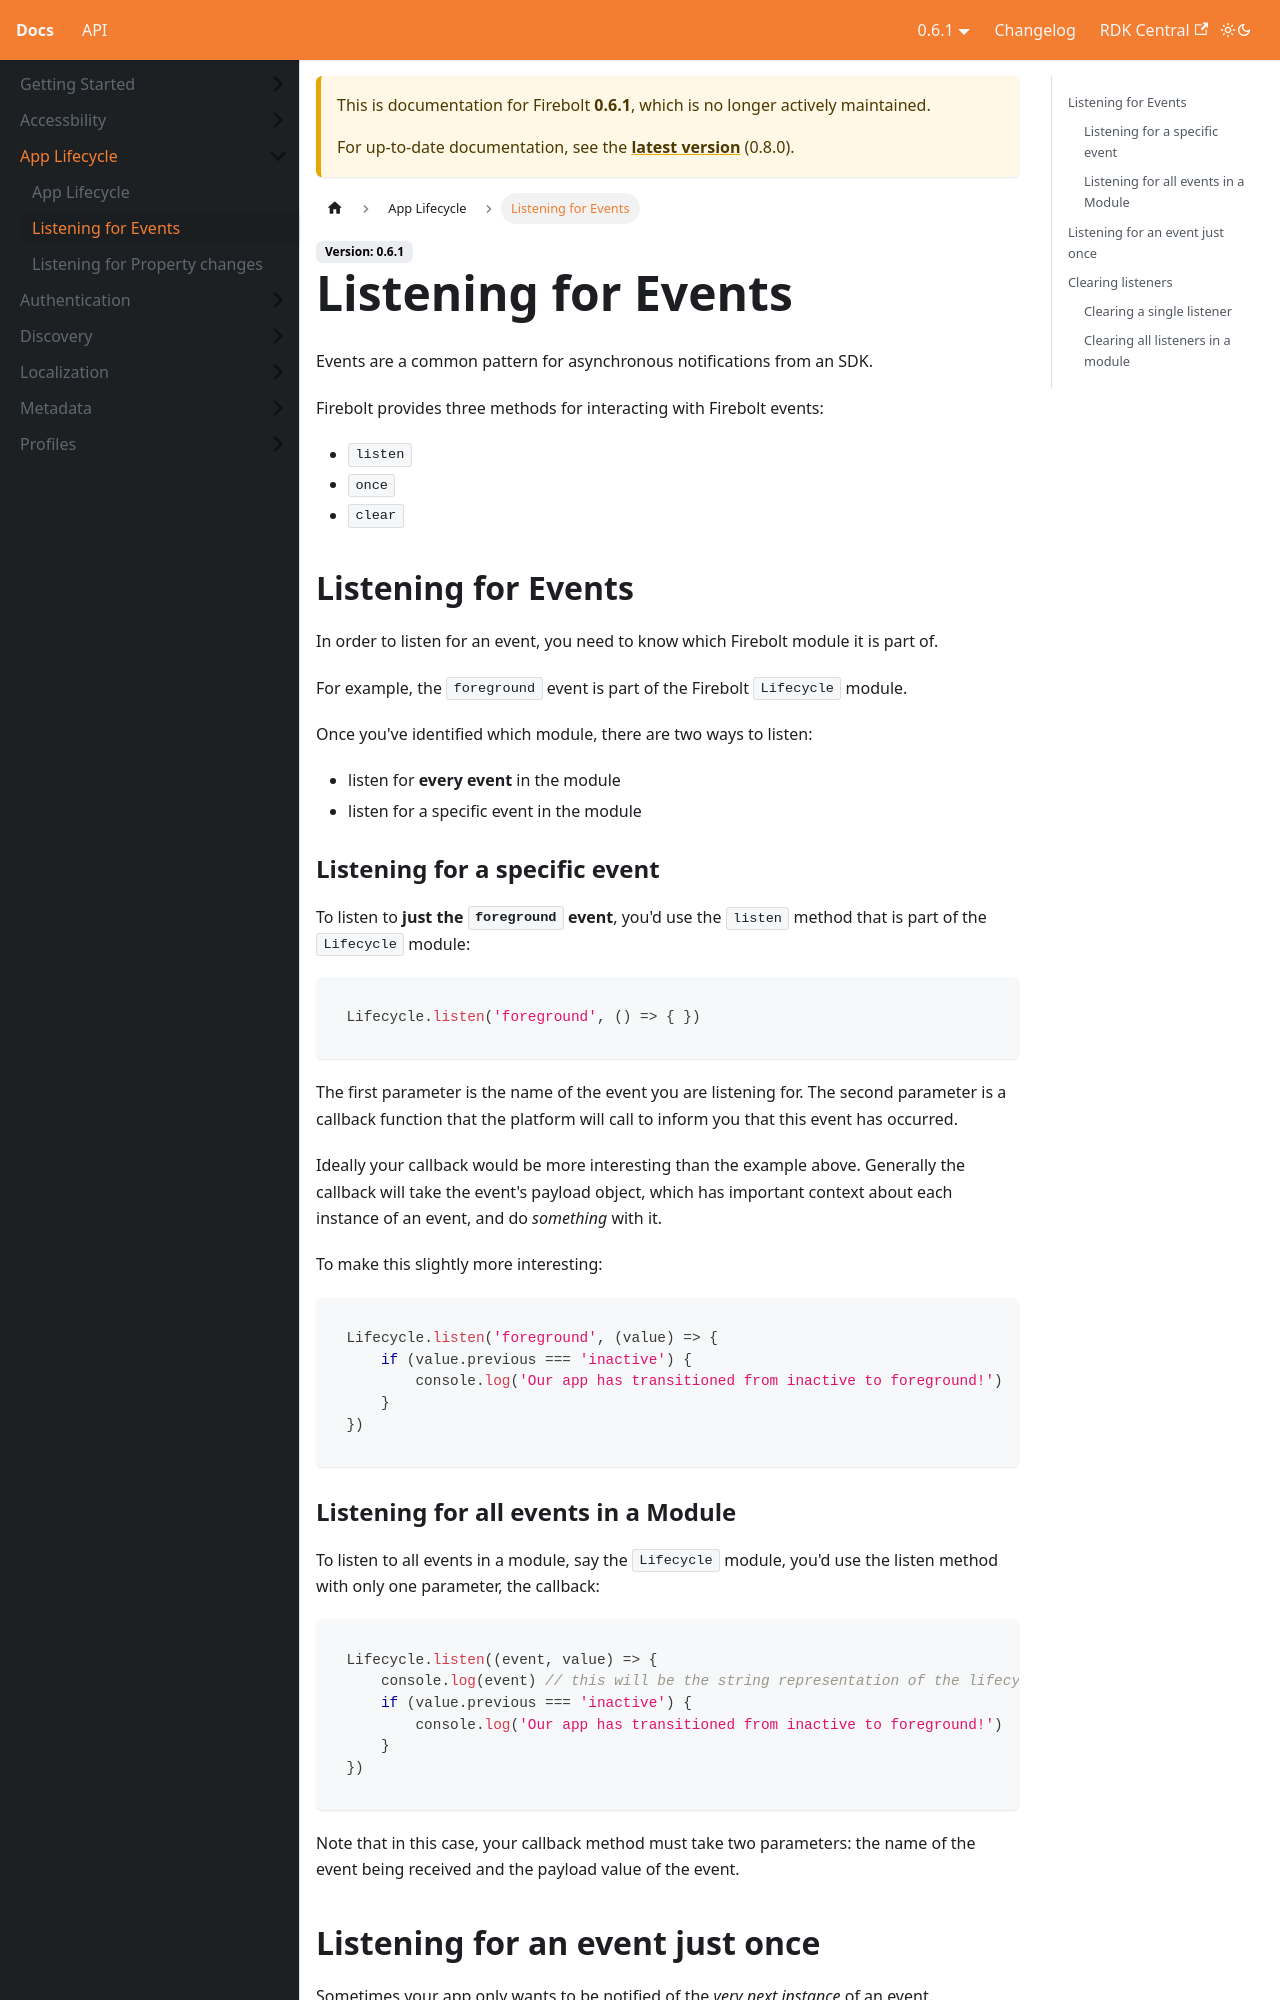

repository: rdkcentral/firebolt-documentation · page: docs/0.6.1/firebolt_docs/app-lifecycle/listening-for-events/index.html · generator: docusaurus

# Listening for Events 

Events are a common pattern for asynchronous notifications from an SDK.

Firebolt provides three methods for interacting with Firebolt events:

- `listen`
- `once`
- `clear`

## Listening for Events
In order to listen for an event, you need to know which Firebolt module it is part of.

For example, the `foreground` event is part of the Firebolt `Lifecycle` module.

Once you've identified which module, there are two ways to listen:

- listen for **every event** in the module
- listen for a specific event in the module

### Listening for a specific event
To listen to **just the `foreground` event**, you'd use the `listen` method that is part of the `Lifecycle` module:

```javascript
Lifecycle.listen('foreground', () => { })    
```

The first parameter is the name of the event you are listening for. The second parameter is a callback function that the platform will call to inform you that this event has occurred.

Ideally your callback would be more interesting than the example above. Generally the callback will take the event's payload object, which has important context about each instance of an event, and do _something_ with it.

To make this slightly more interesting:

```javascript
Lifecycle.listen('foreground', (value) => {
    if (value.previous === 'inactive') {
        console.log('Our app has transitioned from inactive to foreground!')
    }
})
```

### Listening for all events in a Module
To listen to all events in a module, say the `Lifecycle` module, you'd use the listen method with only one parameter, the callback:

```javascript
Lifecycle.listen((event, value) => {
    console.log(event) // this will be the string representation of the lifecycle state we just entered
    if (value.previous === 'inactive') {
        console.log('Our app has transitioned from inactive to foreground!')
    }
})
```

Note that in this case, your callback method must take two parameters: the name of the event being received and the payload value of the event.
